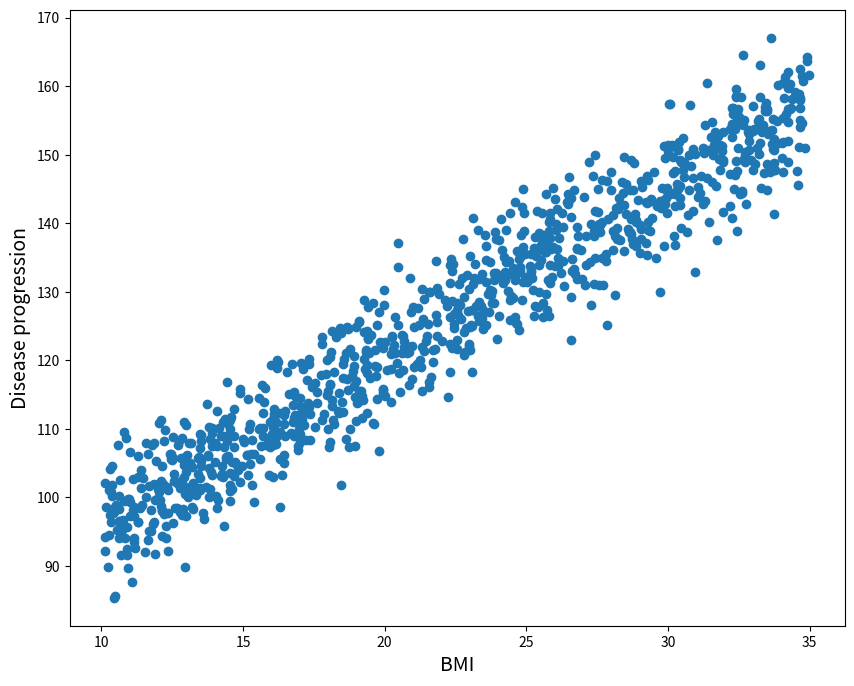

Generate this figure with matplotlib: (Note: this script raises an exception after producing the figure.)
"""
Simulation data for linear regression.
"""
import numpy as np
import pandas as pd
import matplotlib.pyplot as plt

# Intitiate variables
b0 = 70
b1 = 2.5
k = 5
n_samples = 1000
np.random.seed(42)

# Generate data
bmi = np.random.uniform(10, 35, n_samples)
y = b0 + b1*bmi + k*np.random.randn(n_samples)

# Create dataframe
data = pd.DataFrame({'bmi' : bmi, 'y': y})
print(data)

# Visualize data
plt.figure(figsize=(10,8))
plt.scatter(bmi,y)
plt.xlabel("BMI", fontsize = 14)
plt.ylabel("Disease progression", fontsize = 14)
plt.savefig("pics/sim-01.png")

# Save data
data.to_csv("out6/data-01.csv", index=False)
